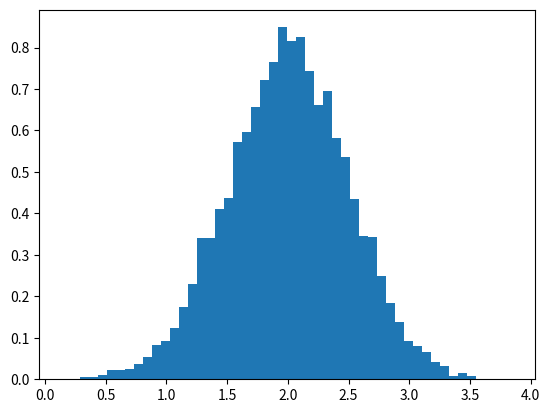

Here is the Python script that generated this plot:
import numpy as np
import matplotlib.pyplot as plt
# Build a vector of 10000 normal deviates with variance 0.5^2 and mean 2
mu, sigma = 2, 0.5
v = np.random.normal(mu,sigma,10000)
# Plot a normalized histogram with 50 bins
plt.hist(v, bins=50, density=1)       # matplotlib version (plot)
plt.show()
